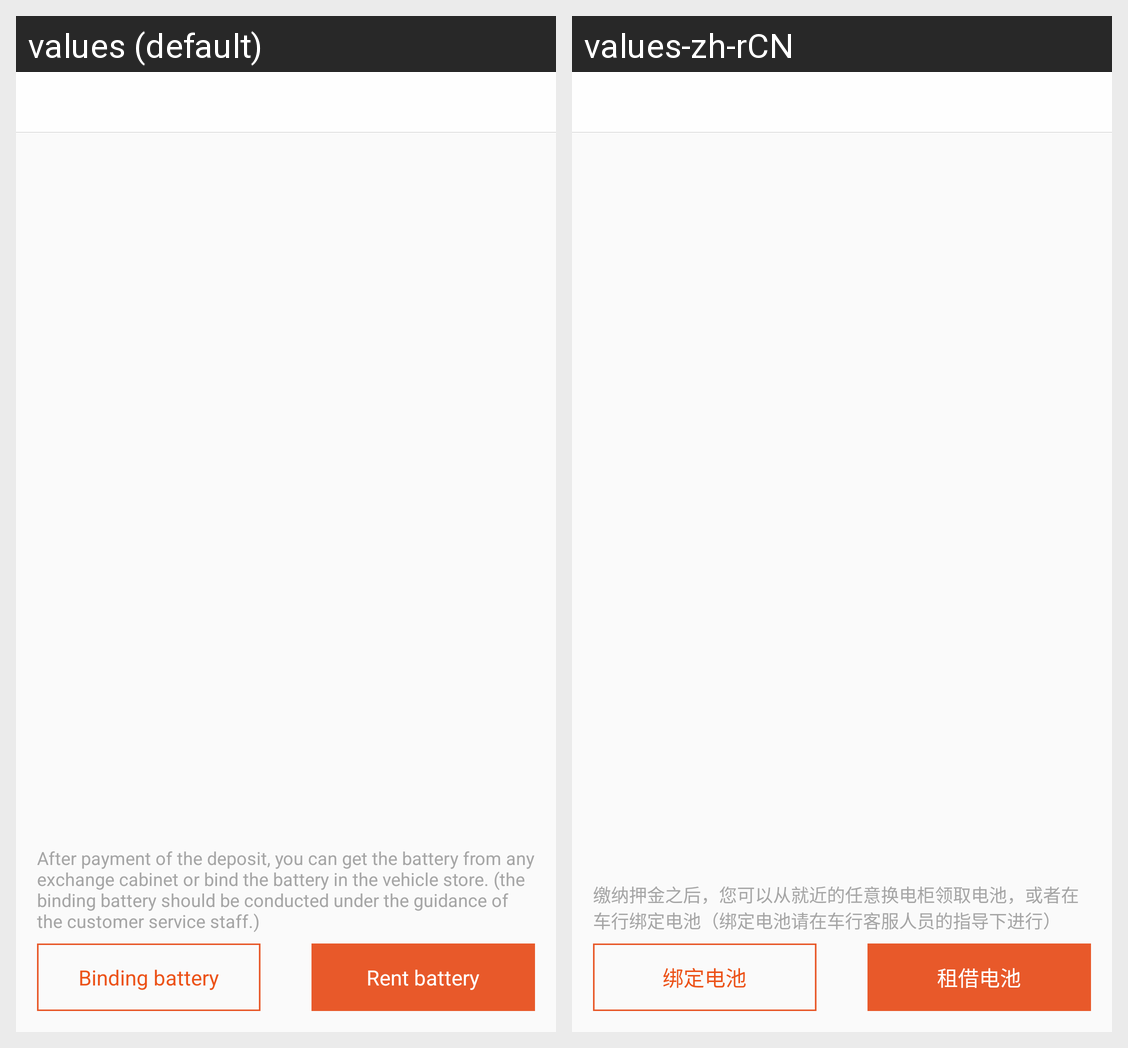

Here is an Android app screen in its default locale and in the app's own translations. Write out the translated-string differences for the strings that appear on this screen.
Android screen res/layout/activity_my_battery.xml rendered under 2 locales, left to right: values (default), values-zh-rCN. Device: Nexus 5 (rendered at 1080×1920; each locale shown at half size, 540×960, under a caption strip naming it); theme AppTheme.
Strings drawn on this screen, with the default value and each locale's value (text and hints the layout hard-codes, and strings that could not be matched under every locale, appear in the picture but are not listed):

my_battery_msg
  values: After payment of the deposit, you can get the battery from any exchange cabinet or bind the battery in the vehicle store. (the binding battery should be conducted under the guidance of the customer service staff.)
  values-zh-rCN: 缴纳押金之后，您可以从就近的任意换电柜领取电池，或者在车行绑定电池（绑定电池请在车行客服人员的指导下进行）

bind_battery
  values: Binding battery
  values-zh-rCN: 绑定电池

rent_battery
  values: Rent battery
  values-zh-rCN: 租借电池
